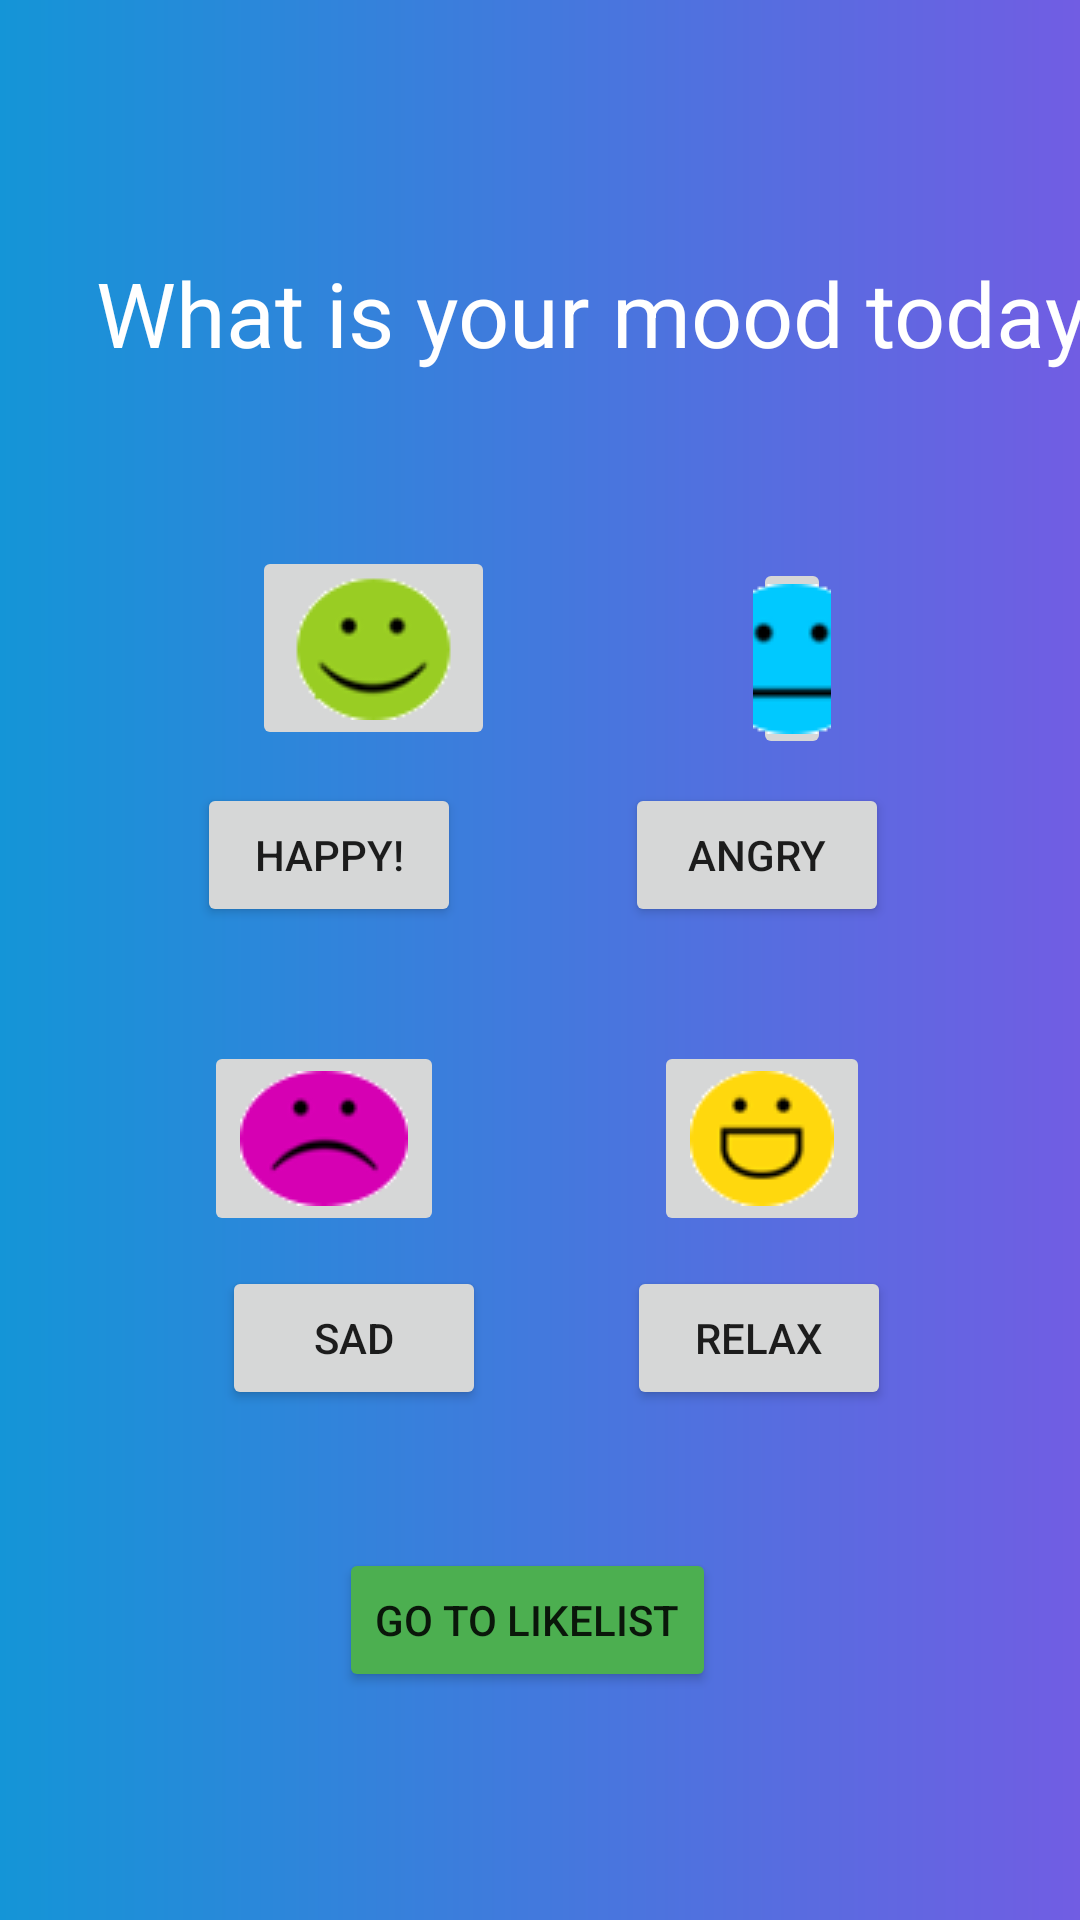

Here is an Android app screen rendered from its layout file. Give the layout XML and the strings, colors and styles it references.
<!-- AndroidManifest.xml: application theme Theme.MoodMusic -->
<!-- res/layout/activity_user.xml -->
<?xml version="1.0" encoding="utf-8"?>
<androidx.constraintlayout.widget.ConstraintLayout xmlns:android="http://schemas.android.com/apk/res/android"
    xmlns:app="http://schemas.android.com/apk/res-auto"
    xmlns:tools="http://schemas.android.com/tools"
    android:layout_width="match_parent"
    android:layout_height="match_parent"
    android:background="@drawable/login_bg"
    tools:context=".user">

    <TextView
        android:id="@+id/textView3"
        android:layout_width="wrap_content"
        android:layout_height="wrap_content"
        android:layout_marginStart="32dp"
        android:layout_marginTop="84dp"
        android:text="What is your mood today?"
        android:textColor="@color/white"
        android:textAppearance="@style/TextAppearance.AppCompat.Body1"
        android:textSize="30dp"
        app:layout_constraintStart_toStartOf="parent"
        app:layout_constraintTop_toTopOf="parent" />

    <Button
        android:id="@+id/btnHappy"
        android:layout_width="wrap_content"
        android:layout_height="wrap_content"
        android:layout_marginStart="11dp"
        android:layout_marginTop="261dp"
        android:text="HAPPY!"
        app:layout_constraintEnd_toStartOf="@+id/btnAngry"
        app:layout_constraintStart_toStartOf="parent"
        app:layout_constraintTop_toTopOf="parent" />

    <Button
        android:id="@+id/btnSad"
        android:layout_width="wrap_content"
        android:layout_height="wrap_content"
        android:layout_marginStart="27dp"
        android:layout_marginTop="10dp"
        android:text="Sad"
        app:layout_constraintEnd_toStartOf="@+id/btnRelax"
        app:layout_constraintStart_toStartOf="parent"
        app:layout_constraintTop_toBottomOf="@+id/imageButton6" />

    <Button
        android:id="@+id/btnRelax"
        android:layout_width="wrap_content"
        android:layout_height="wrap_content"
        android:layout_marginEnd="16dp"
        android:text="Relax"
        app:layout_constraintBottom_toBottomOf="@+id/btnSad"
        app:layout_constraintEnd_toEndOf="parent"
        app:layout_constraintStart_toEndOf="@+id/btnSad"
        app:layout_constraintTop_toTopOf="@+id/btnSad" />

    <Button
        android:id="@+id/btnAngry"
        android:layout_width="wrap_content"
        android:layout_height="wrap_content"
        android:layout_marginEnd="9dp"
        android:text="ANGRY"
        app:layout_constraintBottom_toBottomOf="@+id/btnHappy"
        app:layout_constraintEnd_toEndOf="parent"
        app:layout_constraintStart_toEndOf="@+id/btnHappy"
        app:layout_constraintTop_toTopOf="@+id/btnHappy" />

    <Button
        android:id="@+id/btnLikeList"
        style="@style/myButton"
        android:layout_width="wrap_content"
        android:layout_height="wrap_content"
        android:layout_marginStart="39dp"
        android:layout_marginTop="46dp"
        android:text="Go to LIKELIST"
        app:layout_constraintStart_toStartOf="@+id/btnSad"
        app:layout_constraintTop_toBottomOf="@+id/btnRelax" />

    <ImageButton
        android:id="@+id/imageButton4"
        android:layout_width="wrap_content"
        android:layout_height="wrap_content"
        android:layout_marginEnd="2dp"
        android:layout_marginBottom="10dp"
        app:layout_constraintBottom_toTopOf="@+id/btnRelax"
        app:layout_constraintEnd_toEndOf="parent"
        app:layout_constraintStart_toEndOf="@+id/imageButton6"
        app:srcCompat="@drawable/image_relax" />

    <ImageButton
        android:id="@+id/imageButton5"
        android:layout_width="wrap_content"
        android:layout_height="wrap_content"
        android:layout_marginStart="84dp"
        android:layout_marginEnd="86dp"
        android:layout_marginBottom="11dp"
        app:layout_constraintBottom_toTopOf="@+id/btnHappy"
        app:layout_constraintEnd_toStartOf="@+id/imageButton7"
        app:layout_constraintStart_toStartOf="parent"
        app:srcCompat="@drawable/happy" />

    <ImageButton
        android:id="@+id/imageButton6"
        android:layout_width="wrap_content"
        android:layout_height="wrap_content"
        android:layout_marginTop="38dp"
        android:layout_marginEnd="2dp"
        app:layout_constraintEnd_toStartOf="@+id/imageButton4"
        app:layout_constraintStart_toStartOf="parent"
        app:layout_constraintTop_toBottomOf="@+id/btnHappy"
        app:srcCompat="@drawable/image_sad" />

    <ImageButton
        android:id="@+id/imageButton7"
        android:layout_width="0dp"
        android:layout_height="0dp"
        android:layout_marginTop="4dp"
        android:layout_marginEnd="83dp"
        android:layout_marginBottom="8dp"
        app:layout_constraintBottom_toTopOf="@+id/btnAngry"
        app:layout_constraintEnd_toEndOf="parent"
        app:layout_constraintStart_toEndOf="@+id/imageButton5"
        app:layout_constraintTop_toTopOf="@+id/imageButton5"
        app:srcCompat="@drawable/image_ungry" />

</androidx.constraintlayout.widget.ConstraintLayout>
<!-- resources referenced by this layout -->
<resources>
  <!-- drawable happy: png bitmap (drawable, 2767 bytes) -->
  <!-- drawable image_relax: png bitmap (drawable, 2711 bytes) -->
  <!-- drawable image_sad: png bitmap (drawable, 2714 bytes) -->
  <!-- drawable image_ungry: png bitmap (drawable, 2273 bytes) -->
  <!-- drawable login_bg (drawable) -->
  <?xml version="1.0" encoding="utf-8"?>
  <shape xmlns:android="http://schemas.android.com/apk/res/android">
  <gradient
      android:endColor="#715de3"
      android:startColor="#1495d7"/>
  
  
  </shape>
  <style name="myButton">
          <item name="backgroundTint">#4CAF50</item>
          <item name="cornerRadius">20dp</item>
      </style>
  <style name="Theme.MoodMusic" parent="Theme.MaterialComponents.DayNight.DarkActionBar">
          
          <item name="colorPrimary">@color/purple_500</item>
          <item name="colorPrimaryVariant">@color/purple_700</item>
          <item name="colorOnPrimary">@color/white</item>
          
          <item name="colorSecondary">@color/teal_200</item>
          <item name="colorSecondaryVariant">@color/teal_700</item>
          <item name="colorOnSecondary">@color/black</item>
          
          <item name="android:statusBarColor" tools:targetApi="l">?attr/colorPrimaryVariant</item>
          
      </style>
  <!-- not gathered from this repository: default colours our renderer supplied (Android Studio template values) -->
  <color name="purple_500">#FF6200EE</color>
  <color name="purple_700">#FF3700B3</color>
  <color name="teal_200">#FF03DAC5</color>
  <color name="teal_700">#FF018786</color>
  <color name="black">#FF000000</color>
  <color name="white">#FFFFFFFF</color>
</resources>
